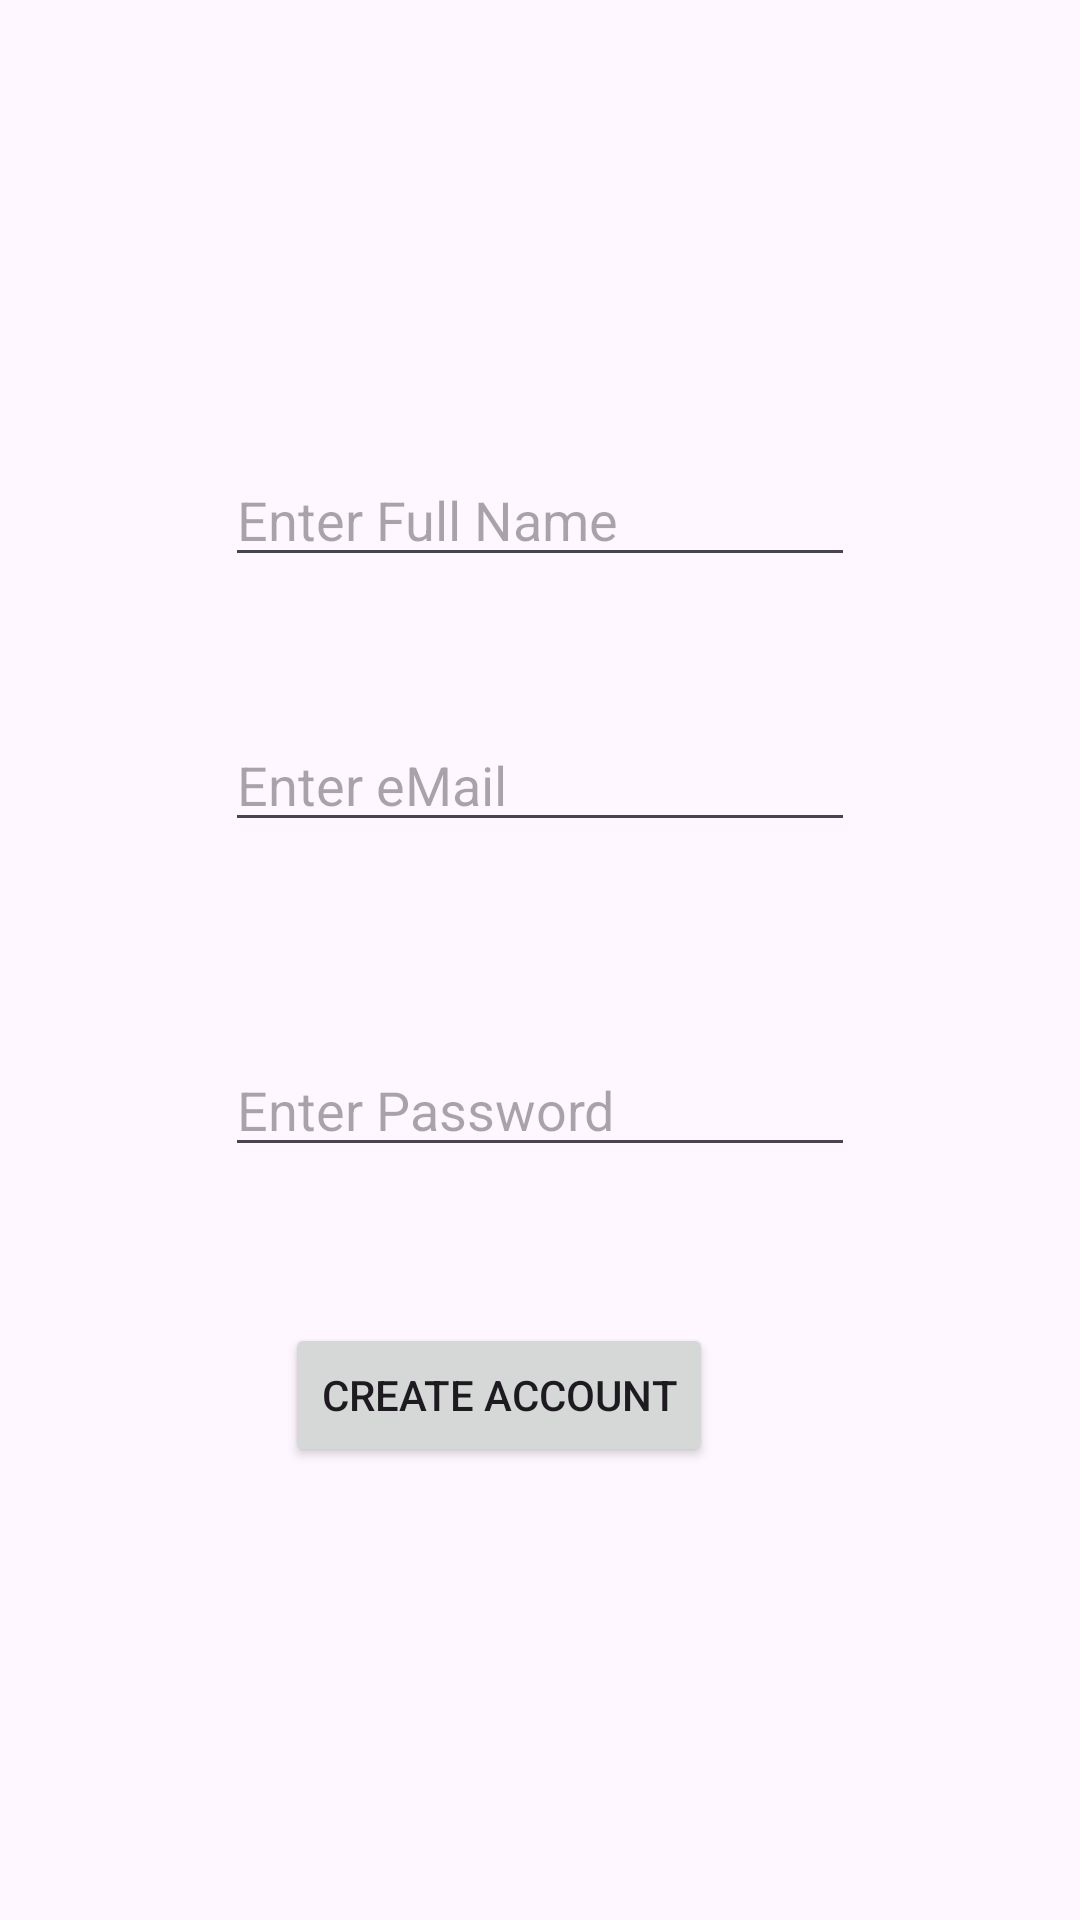

Produce the Android XML layout that renders to this screen, including the resource entries it uses.
<!-- AndroidManifest.xml: application theme Theme.FirebaseRTnate -->
<!-- res/layout/activity_register.xml -->
<?xml version="1.0" encoding="utf-8"?>
<androidx.constraintlayout.widget.ConstraintLayout xmlns:android="http://schemas.android.com/apk/res/android"
    xmlns:app="http://schemas.android.com/apk/res-auto"
    xmlns:tools="http://schemas.android.com/tools"
    android:layout_width="match_parent"
    android:layout_height="match_parent"
    tools:context=".RegisterActivity">

    <EditText
        android:id="@+id/edtFullName"
        android:layout_width="wrap_content"
        android:layout_height="wrap_content"
        android:layout_marginTop="151dp"
        android:ems="10"
        android:hint="Enter Full Name"
        android:inputType="text"
        app:layout_constraintEnd_toEndOf="@+id/edtPassReg"
        app:layout_constraintStart_toStartOf="@+id/edtPassReg"
        app:layout_constraintTop_toTopOf="parent" />

    <EditText
        android:id="@+id/edtEmailReg"
        android:layout_width="wrap_content"
        android:layout_height="wrap_content"
        android:layout_marginTop="47dp"
        android:ems="10"
        android:hint="Enter eMail"
        android:inputType="textEmailAddress"
        app:layout_constraintStart_toStartOf="@+id/edtFullName"
        app:layout_constraintTop_toBottomOf="@+id/edtFullName" />

    <EditText
        android:id="@+id/edtPassReg"
        android:layout_width="wrap_content"
        android:layout_height="wrap_content"
        android:layout_marginTop="67dp"
        android:ems="10"
        android:hint="Enter Password"
        android:inputType="textPassword"
        app:layout_constraintEnd_toEndOf="parent"
        app:layout_constraintStart_toStartOf="parent"
        app:layout_constraintTop_toBottomOf="@+id/edtEmailReg" />

    <Button
        android:id="@+id/btnCreateAcc"
        android:layout_width="wrap_content"
        android:layout_height="wrap_content"
        android:layout_marginStart="20dp"
        android:layout_marginTop="52dp"
        android:text="CREATE ACCOUNT"
        app:layout_constraintStart_toStartOf="@+id/edtPassReg"
        app:layout_constraintTop_toBottomOf="@+id/edtPassReg" />
</androidx.constraintlayout.widget.ConstraintLayout>
<!-- resources referenced by this layout -->
<resources>
  <style name="Theme.FirebaseRTnate" parent="Base.Theme.FirebaseRTnate" />
  <style name="Base.Theme.FirebaseRTnate" parent="Theme.Material3.DayNight.NoActionBar">
          
          
      </style>
</resources>
